Run: headless pygame with SDL's dummy video driver; simulated clock (each Clock.tick advances the game by its frame time, no real sleeping); random seed 0; keys injected as events and as key.get_pressed() state; no mouse input.
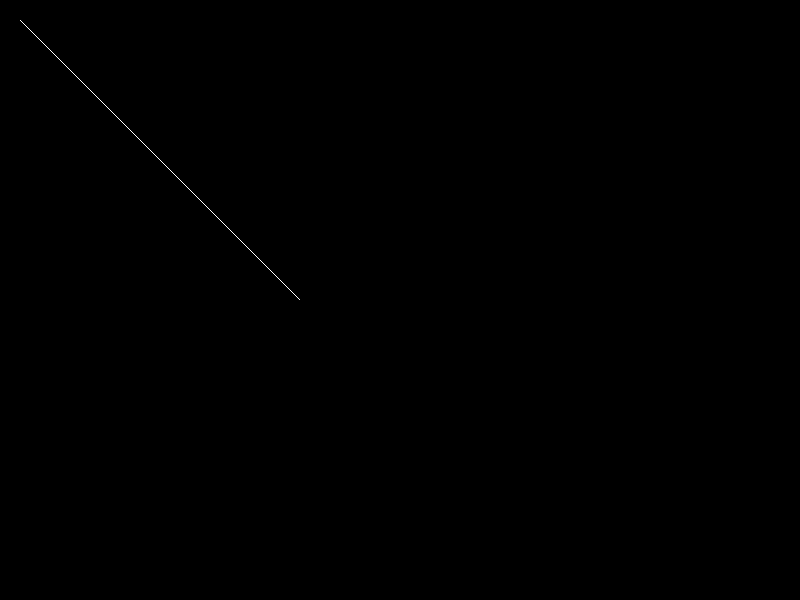
Frame 1 of 4 · flips 1–60 · no input
Frame 2 of 4 · flips 61–180 · tapped SPACE, RETURN · held RIGHT (→), D · screen unchanged from frame 1, image omitted
Frame 3 of 4 · flips 181–300 · held DOWN (↓), S · screen unchanged from frame 2, image omitted
Frame 4 of 4 · flips 301–420 · held LEFT (←), A, UP (↑), W · screen unchanged from frame 3, image omitted

The pygame program that drew these frames:

import pygame
import sys

pygame.init()

size = WIDTH, HEIGHT = 800, 600

screen = pygame.display.set_mode(size)
pygame.display.set_caption('DDA Line Drawing Algorithm')

def dda_draw(x1,y1,x2,y2):
    dx = x2 - x1
    dy = y2 - y1
    steps = max(abs(dx), abs(dy))
    x_inc = dx / steps
    y_inc = dy / steps
    x = x1
    y = y1

    for i in range(steps):
        screen.set_at((round(x), round(y)), 'white')
        x += x_inc
        y += y_inc


if __name__ == '__main__':
    while True:
        for event in pygame.event.get():
            if event.type == pygame.QUIT:
                pygame.quit()
                sys.exit()

        screen.fill('black')
        dda_draw(20,20,300,300)
        pygame.display.flip()
